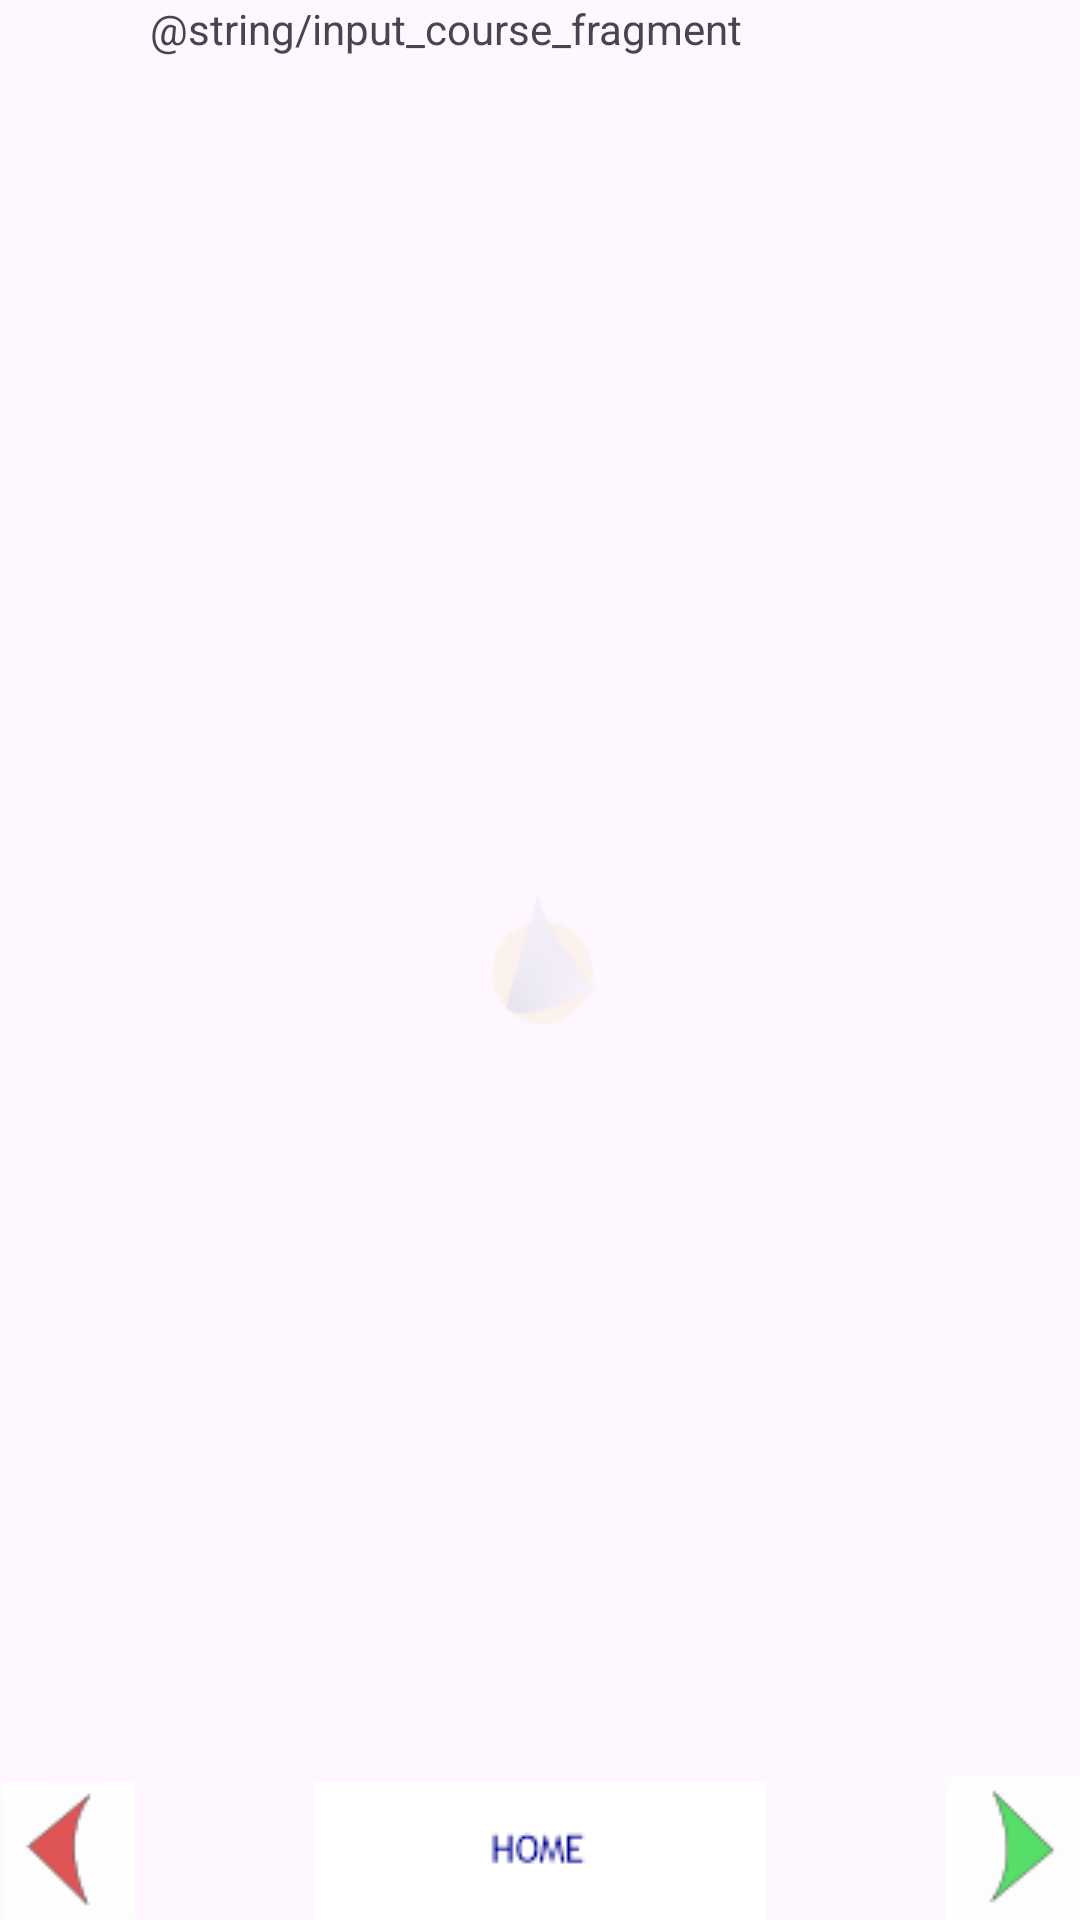

Layout XML and referenced resources for this Android screen:
<!-- AndroidManifest.xml: application theme Theme.Sailing -->
<!-- res/layout/fragment_input_course.xml -->
<?xml version="1.0" encoding="utf-8"?>
<FrameLayout xmlns:android="http://schemas.android.com/apk/res/android"
    xmlns:tools="http://schemas.android.com/tools"
    android:layout_width="match_parent"
    android:layout_height="match_parent"
    android:orientation="horizontal"
    android:layout_alignParentBottom="true"

    tools:context=".InputCourseFragment">
        <ImageView
            android:layout_width="match_parent"
            android:layout_height="match_parent"
            android:scaleType="centerInside"
            android:src="@drawable/mainlogo"
            android:alpha="@string/alpha_sub_screen"
            />

        <RelativeLayout
            android:layout_width="match_parent"
            android:layout_height="match_parent"
            android:orientation="horizontal">

                <ImageButton
                    android:id="@+id/left_btn"
                    android:layout_width="wrap_content"
                    android:layout_height="46dp"
                    android:layout_alignParentStart="true"
                    android:layout_alignParentBottom="true"
                    android:background="@android:color/transparent"
                    android:contentDescription="@string/left_nav"
                    android:src="@drawable/leftarrowclick" />

                <ImageButton
                    android:id="@+id/home_btn"
                    android:layout_width="wrap_content"
                    android:layout_height="46dp"
                    android:layout_centerHorizontal="true"
                    android:layout_alignParentBottom="true"
                    android:background="@android:color/transparent"
                    android:contentDescription="@string/home"
                    android:src="@drawable/home" />

                <ImageButton
                    android:id="@+id/right_btn"
                    android:layout_width="wrap_content"
                    android:layout_height="48dp"
                    android:layout_alignParentEnd="true"
                    android:layout_alignParentBottom="true"
                    android:background="@android:color/transparent"
                    android:contentDescription="@string/right_nav"
                    android:src="@drawable/rightarrowclick" />


                <LinearLayout
                    android:layout_width="match_parent"
                    android:layout_height="match_parent"
                    android:orientation="vertical">

                        <TextView


                            android:layout_height="match_parent"
                            android:layout_width="wrap_content"

                            android:layout_marginStart="50dp"
                            android:text="@string/input_course_fragment" />


                </LinearLayout>



        </RelativeLayout>

</FrameLayout>
<!-- resources referenced by this layout -->
<resources>
  <!-- drawable home: png bitmap (drawable, 599 bytes) -->
  <!-- drawable leftarrowclick: png bitmap (drawable, 966 bytes) -->
  <!-- drawable mainlogo: png bitmap (drawable-hdpi, 4960 bytes) -->
  <!-- drawable rightarrowclick: png bitmap (drawable, 979 bytes) -->
  <string name="alpha_sub_screen">0.1</string>
  <string name="home">Home</string>
  <string name="left_nav">Left Nav</string>
  <string name="right_nav">Right Nav</string>
  <style name="Theme.Sailing" parent="Theme.Material3.DayNight.NoActionBar">
          
          <item name="materialButtonStyle">@style/Widget.App.Button.Outlined</item>
      </style>
  <style name="Widget.App.Button.Outlined" parent="Widget.Material3.Button.OutlinedButton">
          <item name="strokeColor">@color/dark_blue</item>
          <item name="backgroundTint">@color/logo_yellow_20_opacity</item>
      </style>
  <color name="dark_blue">#00008B</color>
  <color name="logo_yellow_20_opacity">#33ffe508</color>
</resources>
